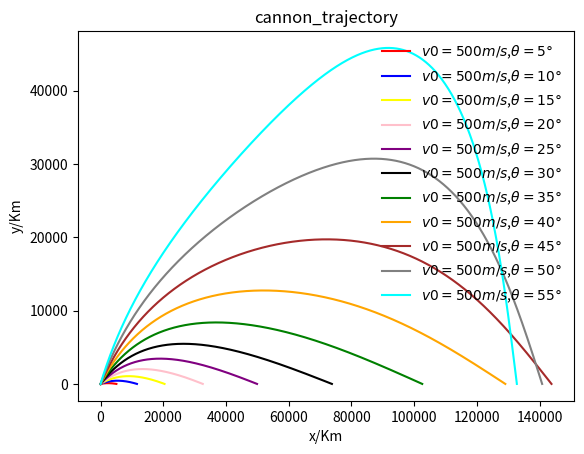

This chart was generated by the following Python code:
# -*- coding: utf-8 -*-
"""
Created on Fri Apr 01 16:52:58 2016

@author: fxdhi
"""

import matplotlib.pyplot as pl
import math
g=9.8
B2m=0.00004
a=0.0065
T0=300
Alpha=2.5
dt=0.01
class cannon_trajectory:
    """
    show the trajectory of cannon
    """
    def __init__(self,x0,y0,v0,theta):
        """p is the angle"""
        self.x0=x0
        self.y0=y0
        self.v0=v0
        self.theta=theta
        p=self.theta*math.pi/180
        self.vx0=self.v0*math.cos(p)
        self.vy0=self.v0*math.sin(p)
    
    def F_drag(self,v_x,v_y,y=1):
        v=math.sqrt(v_x**2+v_y**2)
        self.Fx=-B2m*v_x*v*(1-a*y/T0)**Alpha
        self.Fy=-B2m*v_y*v*(1-a*y/T0)**Alpha
        return self.Fx,self.Fy

    def calculate(self):
        self.x=[self.x0]
        self.y=[self.y0]
        self.vx=[self.vx0]
        self.vy=[self.vy0]
        self.t=[0]
        while not(self.y[-1]<0):
            
            next_vx=self.vx[-1]-self.F_drag(self.vx[-1],self.vy[-1],self.y[-1])[0]*dt
            next_vy=self.vy[-1]-g*dt-self.F_drag(self.vx[-1],self.vy[-1])[1]*dt
            self.vx.append(next_vx)
            self.vy.append(next_vy)
            next_x=self.x[-1]+next_vx*dt 
            next_y=self.y[-1]+next_vy*dt
            self.x.append(next_x)
            self.y.append(next_y)
            
        r=-self.y[-2]/self.y[-1]
        self.x[-1]=(self.x[-2]+r*self.x[-1])/(r+1)
        self.y[-1]=0
    def plot(self,color):
        pl.title("cannon_trajectory")
        pl.xlabel("x/Km")
        pl.ylabel("y/Km")
        pl.plot(self.x,self.y,color,label="$v0=%dm/s$,$\\theta=%d\degree$"%(self.v0,self.theta))
        
        
        
    
        
A=cannon_trajectory(0,0,500,5)
A.calculate()
A.plot("red")
A=cannon_trajectory(0,0,500,10)
A.calculate()
A.plot("blue")
A=cannon_trajectory(0,0,500,15)
A.calculate()
A.plot("yellow")
A=cannon_trajectory(0,0,500,20)
A.calculate()
A.plot("pink")
A=cannon_trajectory(0,0,500,25)
A.calculate()
A.plot("purple")
A=cannon_trajectory(0,0,500,30)
A.calculate()
A.plot("black")
A=cannon_trajectory(0,0,500,35)
A.calculate()
A.plot("green")
A=cannon_trajectory(0,0,500,40)
A.calculate()
A.plot("orange")
A=cannon_trajectory(0,0,500,45)
A.calculate()
A.plot("brown")
A=cannon_trajectory(0,0,500,50)
A.calculate()
A.plot("gray")
A=cannon_trajectory(0,0,500,55)
A.calculate()
A.plot("cyan")
pl.legend(loc='upper right', frameon=False)
pl.show()


        
        
        
